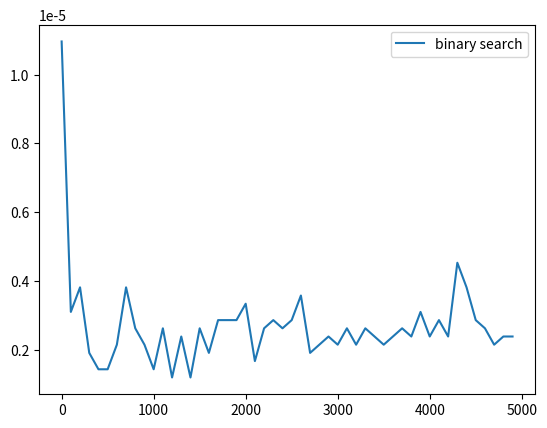

Write the Python code that produced this figure.
import time
import random
import matplotlib.pyplot as plt

size = []
timebs = []

for j in range(50):
    array = []
    size.append(100*j)
    for i in range(size[j]):
        array.append(random.randint(1,100*j))

    def binary_search(array,key):
        low = 0
        high = size[j]-1
        while low<=high:
            mid = (low+high)//2
            if key==array[mid]:
                print("Found")
                return
            elif key < array[mid]:
                high = mid-1
            else:
                 low = mid+1

    start = time.time()
    binary_search(array,random.randint(1,100))
    end = time.time()

    timebs.append(end-start)

plt.plot(size,timebs,label="binary search")
plt.legend()
plt.show()
